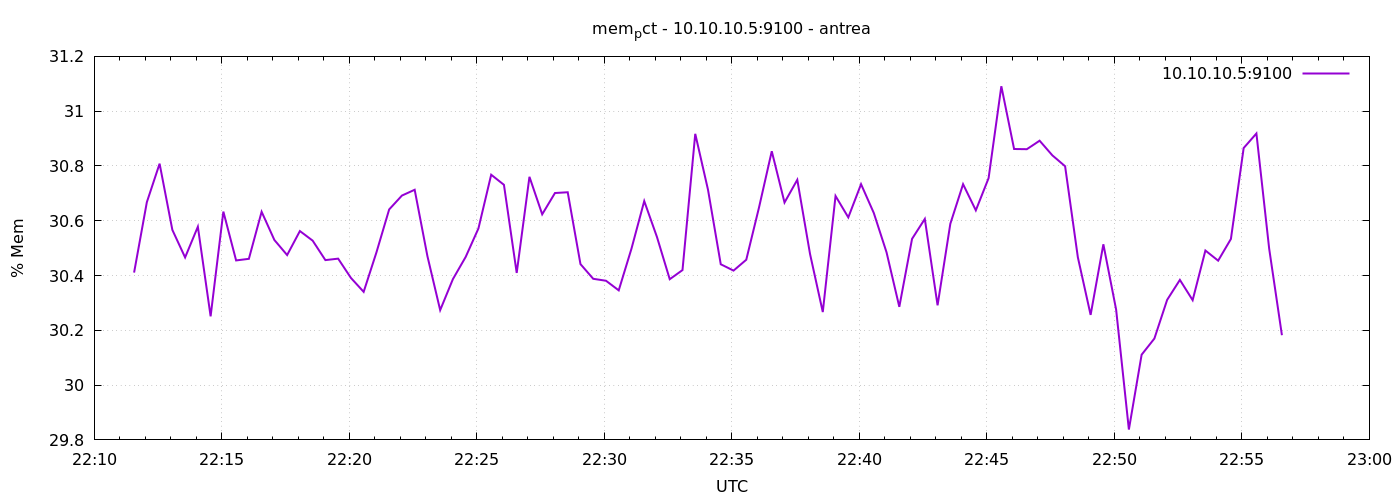

The file beside this chart, header and first rows:
1777241494	30.410725240524894
1777241524	30.67
1777241554	30.81
1777241584	30.57
1777241614	30.47
1777241644	30.58
1777241674	30.25
1777241704	30.63
1777241734	30.46
1777241764	30.46
1777241794	30.63
1777241824	30.53
1777241854	30.47
1777241884	30.56
1777241914	30.53
1777241944	30.46
1777241974	30.46
1777242004	30.39
1777242034	30.34
1777242064	30.48
1777242094	30.64
1777242124	30.69
1777242154	30.71
1777242184	30.47
1777242214	30.27
1777242244	30.39
1777242274	30.47
1777242304	30.57
1777242334	30.77
1777242364	30.73
1777242394	30.41
1777242424	30.76
1777242454	30.62
1777242484	30.7
1777242514	30.7
1777242544	30.44
1777242574	30.39
1777242604	30.38
1777242634	30.35
1777242664	30.5
1777242694	30.67
1777242724	30.54
1777242754	30.39
1777242784	30.42
1777242814	30.92
1777242844	30.71
1777242874	30.44
1777242904	30.42
1777242934	30.46
1777242964	30.65
1777242994	30.85
1777243024	30.67
1777243054	30.75
1777243084	30.48
1777243114	30.27
1777243144	30.69
1777243174	30.61
1777243204	30.73
1777243234	30.63
1777243264	30.48
1777243294	30.29
... 30 more rows
